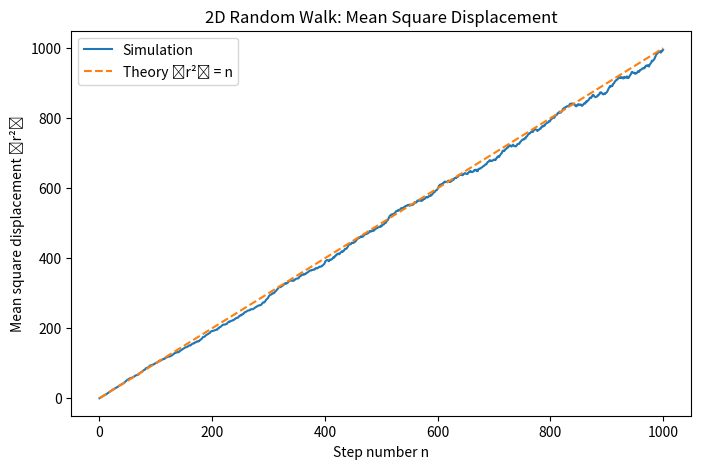

This figure's Python source:
import random
import matplotlib.pyplot as plt
import numpy as np

N = 1000
trials = 500
sum_r2 = [0] * (N + 1)

for t in range(trials):
    x, y = [0], [0]
    for i in range(N):
        step = random.choice([(1,0), (-1,0), (0,1), (0,-1)])
        x.append(x[-1] + step[0])
        y.append(y[-1] + step[1])
    for i in range(N + 1):
        sum_r2[i] += x[i]**2 + y[i]**2

mean_r2 = [s / trials for s in sum_r2]

theoretical = list(range(N + 1))

# 画图
plt.figure(figsize=(8,5))
plt.plot(mean_r2, label='Simulation')
plt.plot(theoretical, '--', label='Theory ⟨r²⟩ = n')
plt.xlabel('Step number n')
plt.ylabel('Mean square displacement ⟨r²⟩')
plt.title('2D Random Walk: Mean Square Displacement')
plt.legend()
plt.savefig('random_walk.png')
